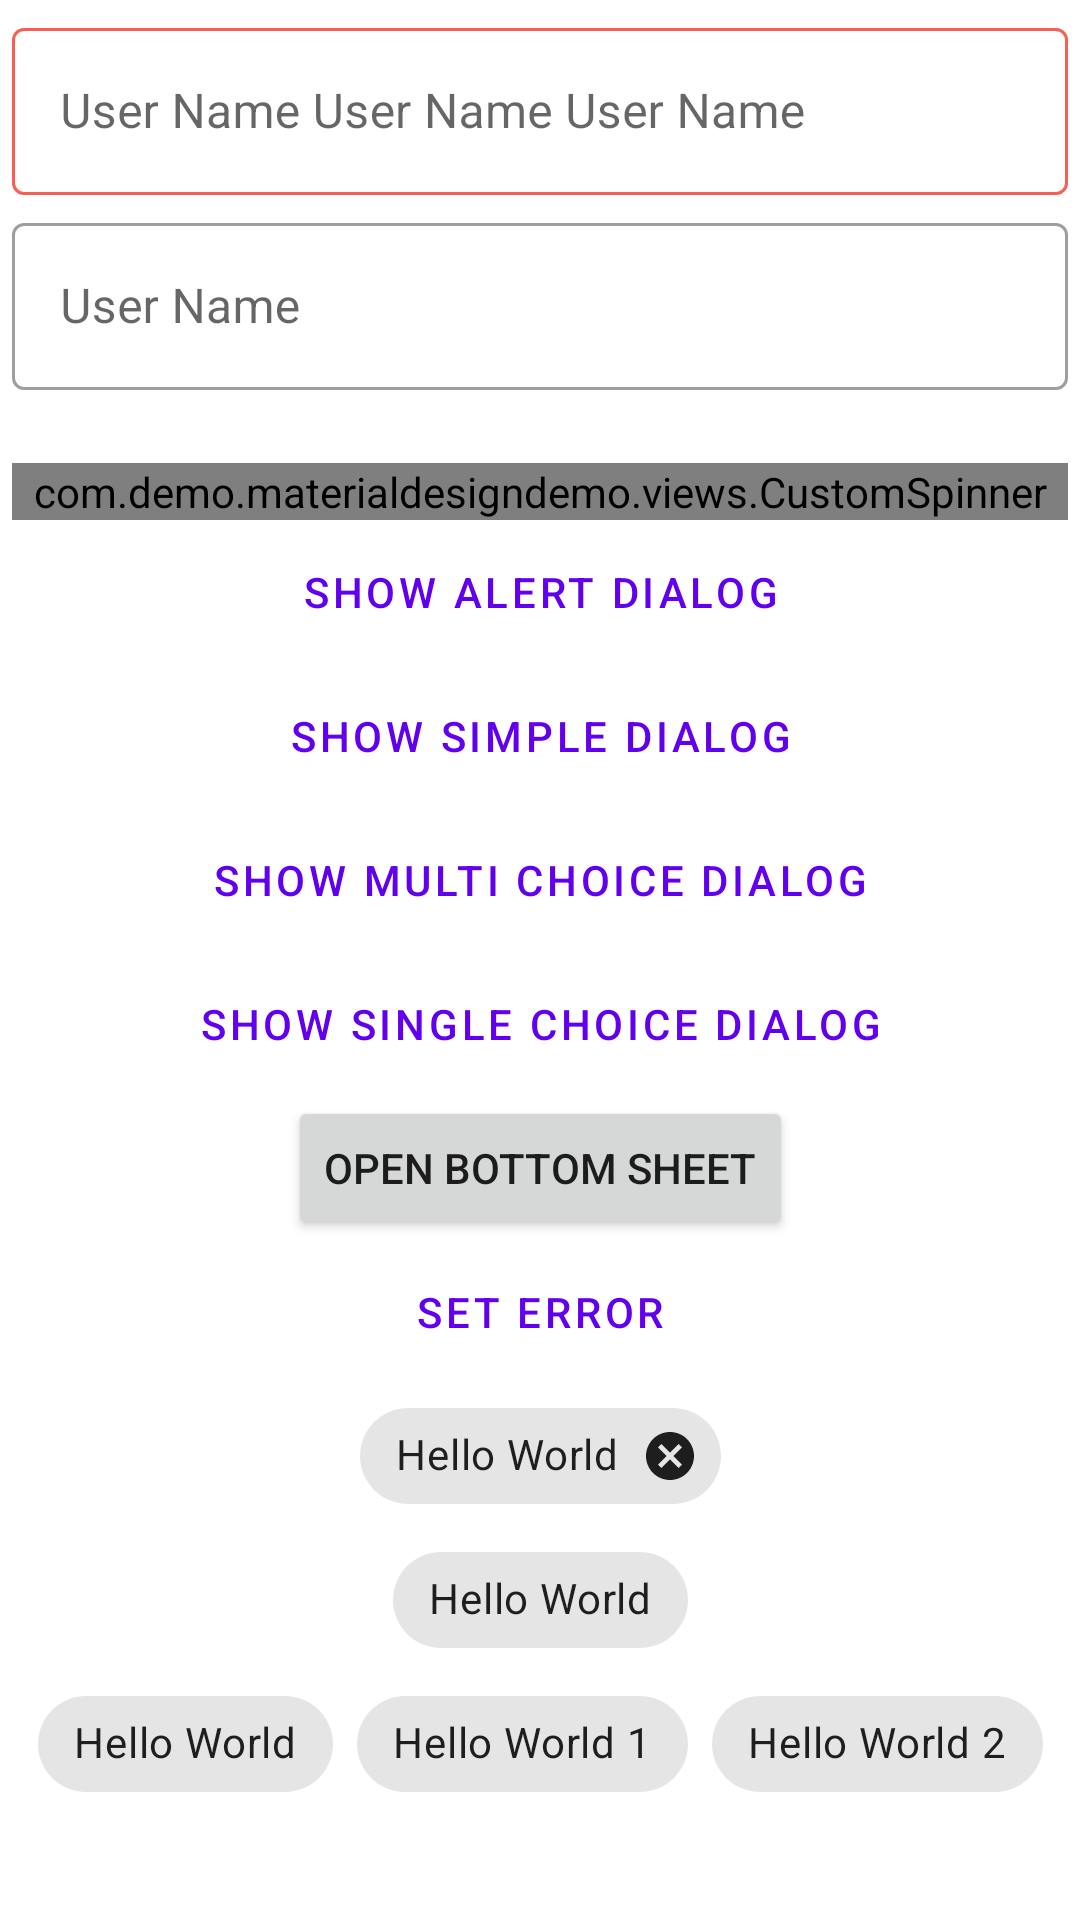

This screen was rendered from an Android layout file. Write that file and the resources it references.
<!-- AndroidManifest.xml: application theme AppTheme -->
<!-- res/layout/activity_main.xml -->
<?xml version="1.0" encoding="utf-8"?>
<ScrollView xmlns:android="http://schemas.android.com/apk/res/android"
    xmlns:app="http://schemas.android.com/apk/res-auto"
    xmlns:tools="http://schemas.android.com/tools"
    android:layout_width="match_parent"
    android:layout_height="match_parent"
    tools:context=".MainActivity">
<androidx.constraintlayout.widget.ConstraintLayout
    android:layout_width="match_parent"
    android:layout_height="wrap_content">

    <com.google.android.material.textfield.TextInputLayout
        android:id="@+id/textInputLayout"
        style="@style/Widget.MaterialComponents.TextInputLayout.OutlinedBox"
        android:layout_width="match_parent"
        android:layout_height="wrap_content"
        android:layout_margin="4dp"
        app:hintTextColor="@color/red"
        app:boxStrokeColor="@color/red"
        android:hint="User Name User Name User Name"
        app:layout_constraintTop_toTopOf="parent">

        <com.google.android.material.textfield.TextInputEditText
            android:layout_width="match_parent"
            android:layout_height="wrap_content"
            android:inputType="text"
            android:id="@+id/edittext"
            android:maxLines="1" />
    </com.google.android.material.textfield.TextInputLayout>

    <com.google.android.material.textfield.TextInputLayout
        android:id="@+id/textInputLayout1"
        style="@style/Widget.MaterialComponents.TextInputLayout.OutlinedBox"
        android:layout_width="match_parent"
        android:layout_height="wrap_content"
        android:layout_margin="4dp"
        android:hint="User Name"
        app:errorEnabled="true"
        app:layout_constraintTop_toBottomOf="@+id/textInputLayout"
        tools:layout_editor_absoluteX="4dp">

        <com.google.android.material.textfield.TextInputEditText
            android:layout_width="match_parent"
            android:layout_height="wrap_content"
            android:id="@+id/edittext1"
            android:inputType="text"
            android:maxLines="1" />
    </com.google.android.material.textfield.TextInputLayout>

        <com.demo.materialdesigndemo.views.CustomSpinner
            android:layout_width="match_parent"
            android:layout_height="wrap_content"
            android:layout_margin="4dp"
            style="@style/Widget.MaterialComponents.TextInputLayout.OutlinedBox"
            android:hint="Spinner Hint"
            android:id="@+id/spinner"
            app:spinnerMode="bottomsheet"
            app:layout_constraintTop_toBottomOf="@+id/textInputLayout1"/>

    <Button
        android:id="@+id/outlineButton"
        style="@style/Widget.MaterialComponents.Button.OutlinedButton"
        android:layout_width="wrap_content"
        android:layout_height="wrap_content"
        android:text="Show Alert Dialog"
        app:layout_constraintEnd_toEndOf="parent"
        app:layout_constraintStart_toStartOf="parent"
        app:layout_constraintTop_toBottomOf="@+id/spinner" />
    <Button
        style="@style/Widget.MaterialComponents.Button.OutlinedButton"
        android:layout_width="wrap_content"
        android:layout_height="wrap_content"
        android:id="@+id/simpleDialogButton"
        android:text="Show Simple Dialog"
        app:layout_constraintEnd_toEndOf="parent"
        app:layout_constraintStart_toStartOf="parent"
        app:layout_constraintTop_toBottomOf="@+id/outlineButton" />
    <Button
        style="@style/Widget.MaterialComponents.Button.OutlinedButton"
        android:layout_width="wrap_content"
        android:layout_height="wrap_content"
        android:id="@+id/confirmationButton"
        android:text="Show Multi Choice Dialog"
        app:layout_constraintEnd_toEndOf="parent"
        app:layout_constraintStart_toStartOf="parent"
        app:layout_constraintTop_toBottomOf="@+id/simpleDialogButton" />
    <Button
        style="@style/Widget.MaterialComponents.Button.OutlinedButton"
        android:layout_width="wrap_content"
        android:layout_height="wrap_content"
        android:id="@+id/singleChoiceButton"
        android:text="Show Single Choice Dialog"
        app:layout_constraintEnd_toEndOf="parent"
        app:layout_constraintStart_toStartOf="parent"
        app:layout_constraintTop_toBottomOf="@+id/confirmationButton" />
    <Button
        android:layout_width="wrap_content"
        android:layout_height="wrap_content"
        android:id="@+id/openBottomSheetFragment"
        android:text="Open Bottom Sheet"
        app:layout_constraintEnd_toEndOf="parent"
        app:layout_constraintStart_toStartOf="parent"
        app:layout_constraintTop_toBottomOf="@+id/singleChoiceButton" />
    <Button
        style="@style/Widget.MaterialComponents.Button.TextButton"
        android:layout_width="wrap_content"
        android:layout_height="wrap_content"
        app:icon = "@drawable/add_24"
        android:id="@+id/textButton"
        android:text="Set Error"
        app:layout_constraintEnd_toEndOf="parent"
        app:layout_constraintStart_toStartOf="parent"
        app:layout_constraintTop_toBottomOf="@+id/openBottomSheetFragment" />

    <com.google.android.material.button.MaterialButtonToggleGroup
        android:id="@+id/toggleButton"
        android:layout_width="wrap_content"
        android:layout_height="wrap_content"
        app:layout_constraintEnd_toEndOf="parent"
        app:layout_constraintStart_toStartOf="parent"
        app:checkedButton="@+id/button2"
        app:singleSelection="true"
        app:layout_constraintTop_toBottomOf="@+id/textButton">
        <Button
            style="?attr/materialButtonOutlinedStyle"
            android:layout_width="wrap_content"
            android:layout_height="wrap_content"
            android:text="Button 1" />
        <Button
            android:id="@+id/button2"
            style="?attr/materialButtonOutlinedStyle"
            android:layout_width="wrap_content"
            android:layout_height="wrap_content"
            android:text="Button 2" />
        <Button
            style="?attr/materialButtonOutlinedStyle"
            android:layout_width="wrap_content"
            android:layout_height="wrap_content"
            android:text="Button 3" />
    </com.google.android.material.button.MaterialButtonToggleGroup>

    <com.google.android.material.button.MaterialButtonToggleGroup
        android:id="@+id/toggleButtonIcon"
        android:layout_width="wrap_content"
        android:layout_height="wrap_content"
        app:singleSelection="true"
        app:checkedButton="@+id/button2icon"
        app:layout_constraintEnd_toEndOf="parent"
        app:layout_constraintStart_toStartOf="parent"
        app:layout_constraintTop_toBottomOf="@+id/toggleButton">

        <Button
            style="@style/Widget.App.Button.OutlinedButton.IconOnly"
            android:layout_width="wrap_content"
            android:layout_height="wrap_content"
            app:icon="@drawable/add_24"/>

        <Button
            android:id="@+id/button2icon"
            style="@style/Widget.App.Button.OutlinedButton.IconOnly"
            android:layout_width="wrap_content"
            android:layout_height="wrap_content"
            app:icon = "@drawable/notifications_24" />

        <Button
            style="@style/Widget.App.Button.OutlinedButton.IconOnly"
            android:layout_width="wrap_content"
            android:layout_height="wrap_content"
            app:icon = "@drawable/ic_home_black_24dp" />
    </com.google.android.material.button.MaterialButtonToggleGroup>

    <com.google.android.material.chip.Chip
        android:id="@+id/chip2"
        style="@style/Widget.MaterialComponents.Chip.Entry"
        android:layout_width="wrap_content"
        android:layout_height="wrap_content"
        android:text="Hello World"
        app:layout_constraintEnd_toEndOf="parent"
        app:layout_constraintStart_toStartOf="parent"
        app:layout_constraintTop_toBottomOf="@+id/toggleButtonIcon" />

    <com.google.android.material.chip.Chip
        android:id="@+id/chip3"
        style="@style/Widget.MaterialComponents.Chip.Choice"
        android:layout_width="wrap_content"
        android:layout_height="wrap_content"
        android:text="Hello World"
        app:layout_constraintEnd_toEndOf="parent"
        app:layout_constraintStart_toStartOf="parent"
        app:layout_constraintTop_toBottomOf="@+id/chip2" />

    <com.google.android.material.chip.ChipGroup
        android:layout_width="wrap_content"
        android:layout_height="wrap_content"
        app:singleSelection="true"
        app:layout_constraintEnd_toEndOf="parent"
        app:layout_constraintStart_toStartOf="parent"
        app:layout_constraintTop_toBottomOf="@+id/chip3">

        <com.google.android.material.chip.Chip
            style="@style/Widget.MaterialComponents.Chip.Choice"
            android:layout_width="wrap_content"
            android:layout_height="wrap_content"
            android:text="Hello World" />
        <com.google.android.material.chip.Chip
            style="@style/Widget.MaterialComponents.Chip.Choice"
            android:layout_width="wrap_content"
            android:layout_height="wrap_content"
            android:text="Hello World 1" />
        <com.google.android.material.chip.Chip
            style="@style/Widget.MaterialComponents.Chip.Choice"
            android:layout_width="wrap_content"
            android:layout_height="wrap_content"
            android:text="Hello World 2" />
    </com.google.android.material.chip.ChipGroup>

</androidx.constraintlayout.widget.ConstraintLayout>
</ScrollView>
<!-- resources referenced by this layout -->
<resources>
  <color name="red">#F85E53</color>
  <!-- drawable ic_home_black_24dp (drawable) -->
  <vector xmlns:android="http://schemas.android.com/apk/res/android"
      android:width="24dp"
      android:height="24dp"
      android:viewportWidth="24.0"
      android:viewportHeight="24.0">
      <path
          android:fillColor="#C8C8C8"
          android:pathData="M10,20v-6h4v6h5v-8h3L12,3 2,12h3v8z" />
  </vector>
  <!-- drawable notifications_24 (drawable) -->
  <vector android:height="24dp" android:tint="#4F4F4F"
      android:viewportHeight="24" android:viewportWidth="24"
      android:width="24dp" xmlns:android="http://schemas.android.com/apk/res/android">
      <path android:fillColor="@android:color/white" android:pathData="M12,22c1.1,0 2,-0.9 2,-2h-4c0,1.1 0.89,2 2,2zM18,16v-5c0,-3.07 -1.64,-5.64 -4.5,-6.32L13.5,4c0,-0.83 -0.67,-1.5 -1.5,-1.5s-1.5,0.67 -1.5,1.5v0.68C7.63,5.36 6,7.92 6,11v5l-2,2v1h16v-1l-2,-2z"/>
  </vector>
  <style name="Widget.App.Button.OutlinedButton.IconOnly" parent="Widget.MaterialComponents.Button.OutlinedButton">
          <item name="iconPadding">0dp</item>
          <item name="android:insetTop">0dp</item>
          <item name="android:insetBottom">0dp</item>
          <item name="android:paddingLeft">12dp</item>
          <item name="android:paddingRight">12dp</item>
          <item name="android:minWidth">48dp</item>
          <item name="android:minHeight">48dp</item>
      </style>
  <style name="AppTheme" parent="Theme.MaterialComponents.Light.DarkActionBar">
          
          <item name="colorPrimary">@color/colorPrimary</item>
          <item name="colorPrimaryDark">@color/colorPrimaryDark</item>
          <item name="colorAccent">@color/colorAccent</item>
      </style>
  <color name="colorPrimary">#6200EE</color>
  <color name="colorPrimaryDark">#3700B3</color>
  <color name="colorAccent">#03DAC5</color>
</resources>
